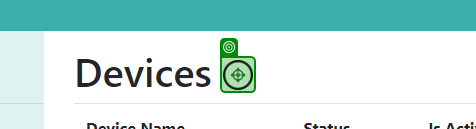
Task: Tests input data that is recorded into each field of the web application and tests if the desired output is
generated.
Workflow: Devices

Step 1: click on the image in window 'Devices - Connected Office: Device Management' (chrome.exe)

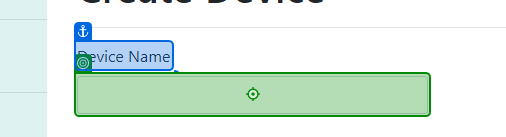
Step 2: type [DeviceName] into the text box in window 'Create Device - Connected Office: Device Management' (chrome.exe)

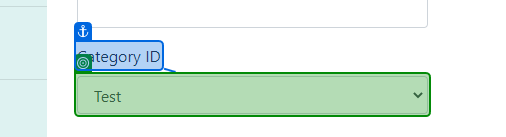
Step 3: select "Test" in the drop-down in window 'Create Device - Connected Office: Device Management' (chrome.exe)

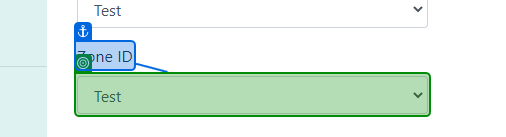
Step 4: select "Test" in the drop-down in window 'Create Device - Connected Office: Device Management' (chrome.exe)

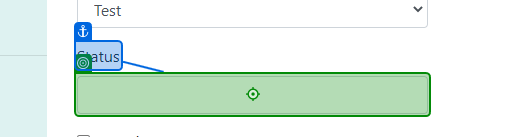
Step 5: type a value into the text box in window 'Create Device - Connected Office: Device Management' (chrome.exe)

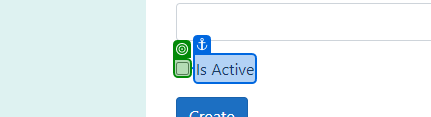
Step 6 [then]: check the text box in window 'Create Device - Connected Office: Device Management' (chrome.exe) (repeated 2 times)

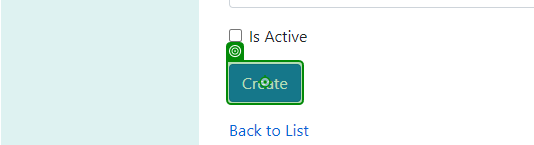
Step 8: click on the text box in window 'Create Device - Connected Office: Device Management' (chrome.exe)

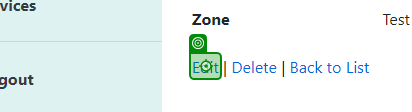
Step 9: click on the link in window 'Device Details - Connected Office: Device Management' (chrome.exe)

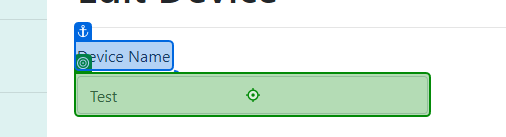
Step 10: type a value into the text box in window 'Edit Device - Connected Office: Device Management' (chrome.exe)

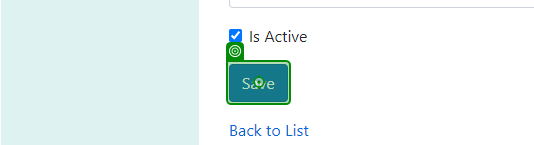
Step 11: click on the text box in window 'Edit Device - Connected Office: Device Management' (chrome.exe)

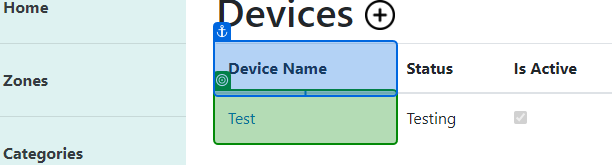
Step 12: check the table cell in window 'Devices - Connected Office: Device Management' (chrome.exe)
